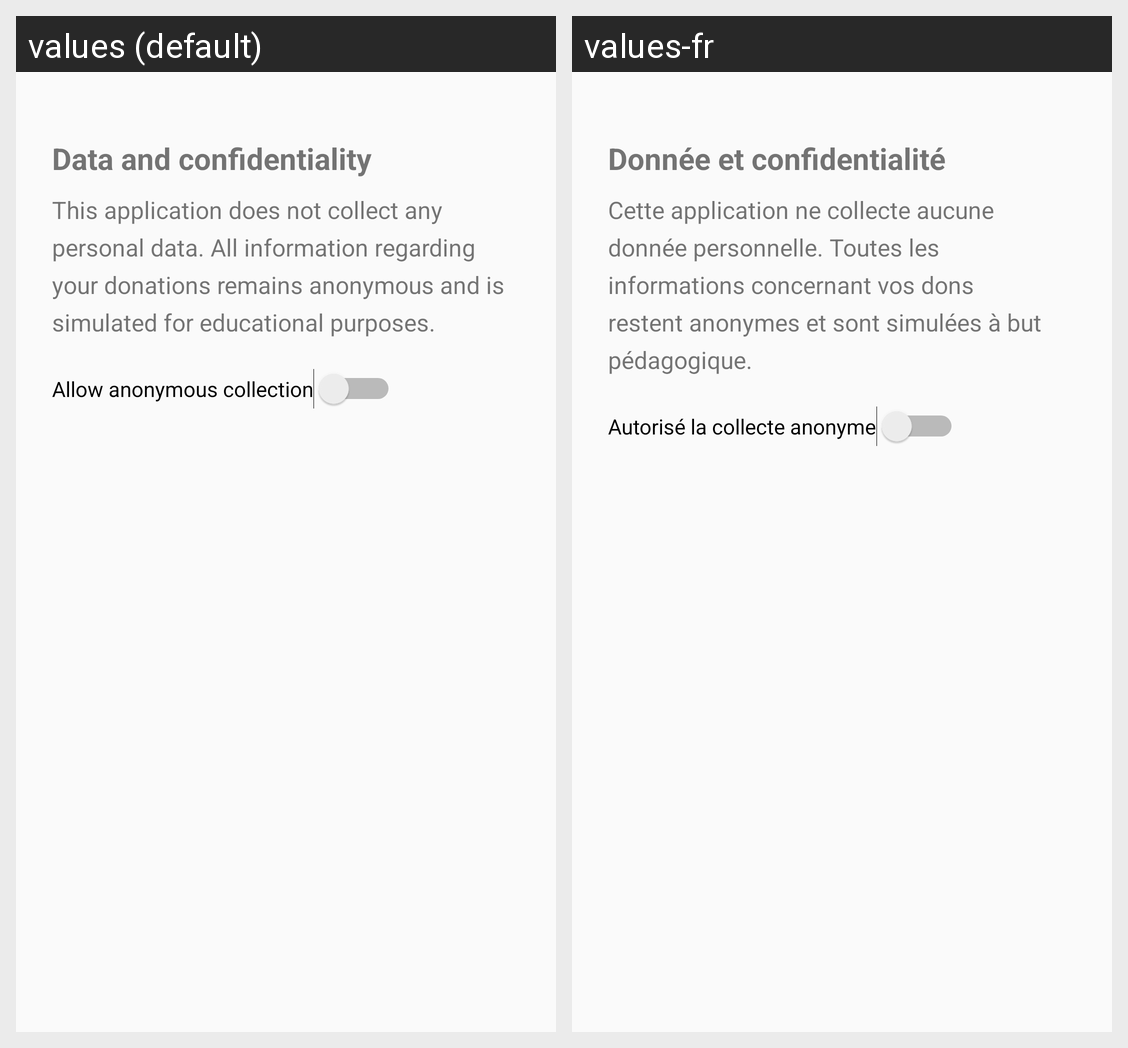

Translations of the strings shown on this Android screen, per locale in the grid:
Android screen res/layout/activity_donnes.xml rendered under 2 locales, left to right: values (default), values-fr. Device: Nexus 5 (rendered at 1080×1920; each locale shown at half size, 540×960, under a caption strip naming it); theme Theme.SAE.
Strings drawn on this screen, with the default value and each locale's value (text and hints the layout hard-codes, and strings that could not be matched under every locale, appear in the picture but are not listed):

donne
  values: Data and confidentiality
  values-fr: Donnée et confidentialité

txtlong
  values: This application does not collect any personal data. All information regarding your donations remains anonymous and is simulated for educational purposes.
  values-fr: Cette application ne collecte aucune donnée personnelle. Toutes les informations concernant vos dons restent anonymes et sont simulées à but pédagogique.

autcoll
  values: Allow anonymous collection
  values-fr: Autorisé la collecte anonyme
